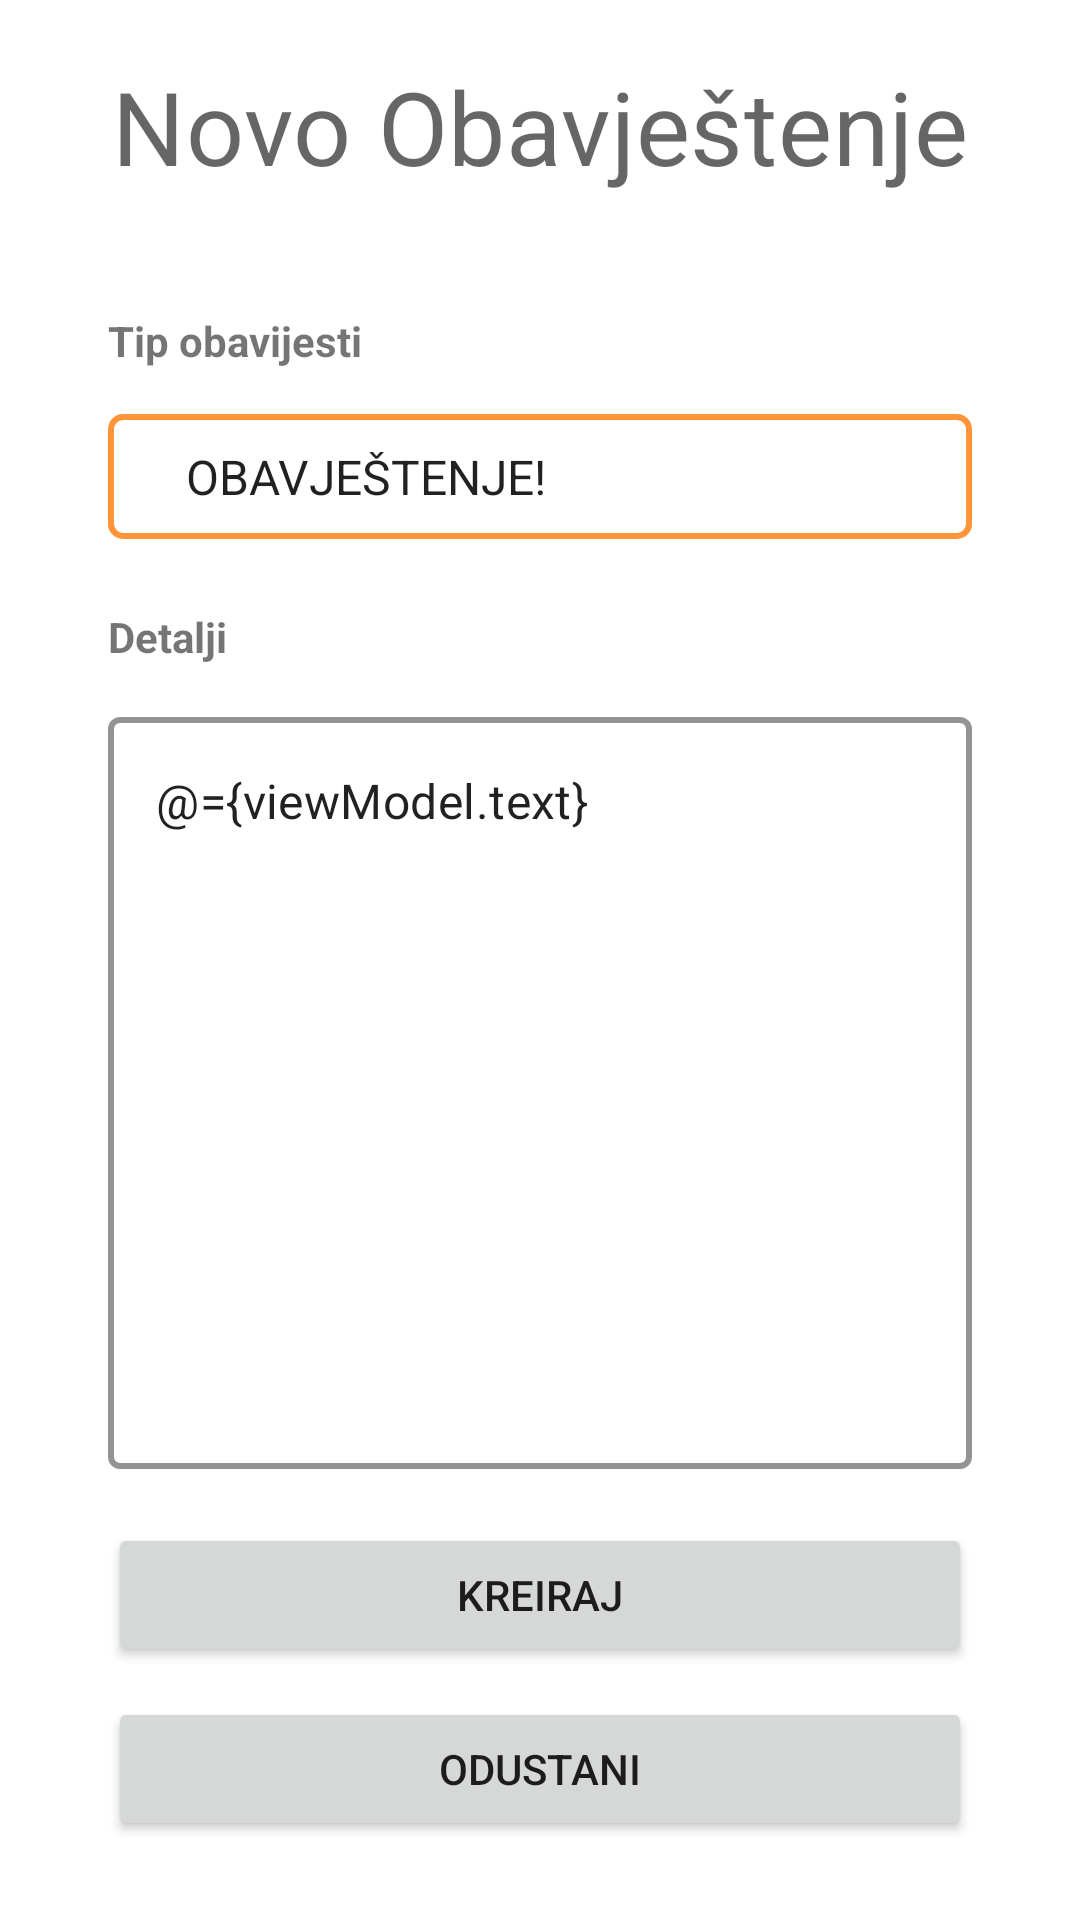

Here is an Android app screen rendered from its layout file. Give the layout XML and the strings, colors and styles it references.
<!-- AndroidManifest.xml: application theme Theme.EMpiricomEcampus -->
<!-- res/layout/fragment_add_alert.xml -->
<?xml version="1.0" encoding="utf-8"?>
<layout xmlns:android="http://schemas.android.com/apk/res/android"
    xmlns:app="http://schemas.android.com/apk/res-auto"
    xmlns:tools="http://schemas.android.com/tools">

    <data>

        <variable
            name="viewModel"
            type="com.example.empiricomecampus.viewmodels.AddAlertViewModel" />
    </data>


    <androidx.constraintlayout.widget.ConstraintLayout
        android:layout_width="match_parent"
        android:layout_height="match_parent">

        <TextView
            android:id="@+id/txtAddAlertTitle"
            style="@style/TextAppearance.MaterialComponents.Headline4"
            android:layout_width="wrap_content"
            android:layout_height="wrap_content"
            android:text="@string/novo_obavjestenje"
            app:layout_constraintBottom_toTopOf="@+id/guideline4"
            app:layout_constraintEnd_toEndOf="parent"
            app:layout_constraintStart_toStartOf="parent"
            app:layout_constraintTop_toTopOf="parent" />

        <androidx.constraintlayout.widget.Guideline
            android:id="@+id/guideline4"
            android:layout_width="wrap_content"
            android:layout_height="wrap_content"
            android:orientation="horizontal"
            app:layout_constraintGuide_begin="84dp" />


        <TextView
            android:id="@+id/tvAlertType"
            android:layout_width="wrap_content"
            android:layout_height="wrap_content"
            android:layout_marginTop="20dp"
            android:text="@string/tip_obavijesti"
            android:textStyle="bold"
            app:layout_constraintStart_toStartOf="@+id/spinnerAlertType"
            app:layout_constraintTop_toBottomOf="@+id/guideline4" />


        <Spinner
            android:id="@+id/spinnerAlertType"
            style="@style/spinner_style"
            android:layout_width="0dp"
            android:layout_height="wrap_content"
            android:layout_marginTop="7dp"
            android:entries="@array/alert_type"
            android:padding="18dp"
            app:layout_constraintEnd_toEndOf="parent"
            app:layout_constraintStart_toStartOf="parent"
            app:layout_constraintTop_toBottomOf="@+id/tvAlertType"
            app:layout_constraintWidth_default="percent"
            app:layout_constraintWidth_percent="0.8"
            tools:setOnItemSelectedListener="@{viewModel.typeListener}" />

        <TextView
            android:id="@+id/tvDetails"
            android:layout_width="wrap_content"
            android:layout_height="wrap_content"
            android:layout_marginTop="15dp"
            android:text="@string/detalji"
            android:textStyle="bold"
            app:layout_constraintStart_toStartOf="@+id/etDetails"
            app:layout_constraintTop_toBottomOf="@+id/spinnerAlertType" />

        <com.google.android.material.textfield.TextInputLayout
            android:id="@+id/etDetails"
            style="@style/Widget.MaterialComponents.TextInputLayout.OutlinedBox"
            android:layout_width="0dp"
            android:layout_height="0dp"
            android:layout_marginTop="12dp"
            app:boxStrokeColor="@color/primaryColor"
            app:boxStrokeWidth="2dp"
            app:layout_constraintHeight_default="percent"
            app:layout_constraintHeight_percent="0.4"
            app:layout_constraintStart_toStartOf="@id/spinnerAlertType"
            app:layout_constraintTop_toBottomOf="@id/tvDetails"
            app:layout_constraintWidth_default="percent"
            app:layout_constraintWidth_percent="0.8">

            <com.google.android.material.textfield.TextInputEditText
                android:layout_width="match_parent"
                android:layout_height="match_parent"
                android:gravity="top"
                android:inputType="textMultiLine"
                android:text="@={viewModel.text}" />

        </com.google.android.material.textfield.TextInputLayout>


        <Button
            android:id="@+id/btnPost"
            android:layout_width="0dp"
            android:layout_height="wrap_content"
            android:layout_marginTop="18dp"
            android:onClick="@{()-> viewModel.uploadData()}"
            android:text="@string/kreiraj"
            app:layout_constraintStart_toStartOf="@id/etDetails"
            app:layout_constraintTop_toBottomOf="@id/etDetails"
            app:layout_constraintWidth_default="percent"
            app:layout_constraintWidth_percent="0.8" />


        <Button
            android:layout_width="0dp"
            android:layout_height="wrap_content"
            android:layout_marginTop="10dp"
            android:onClick="@{()->viewModel.navigateToAlerts()}"
            android:text="@string/odustani"
            app:layout_constraintEnd_toEndOf="@+id/btnPost"
            app:layout_constraintStart_toStartOf="@id/btnPost"
            app:layout_constraintTop_toBottomOf="@id/btnPost"
            app:layout_constraintWidth_default="percent"
            app:layout_constraintWidth_percent="0.8" />

    </androidx.constraintlayout.widget.ConstraintLayout>


</layout>
<!-- resources referenced by this layout -->
<resources>
  <string-array name="alert_type">
          <item>OBAVJEŠTENJE!</item>
          <item>UPOZORENJE!</item>
      </string-array>
  <color name="primaryColor" tools:override="true">#ff9538</color>
  <string name="detalji">Detalji</string>
  <string name="kreiraj">Kreiraj</string>
  <string name="novo_obavjestenje">Novo Obavještenje</string>
  <string name="odustani">Odustani</string>
  <string name="tip_obavijesti">Tip obavijesti</string>
  <style name="spinner_style">
          <item name="android:background">@drawable/spinner_borders</item>
          <item name="android:padding">18dp</item>
      </style>
  <style name="Theme.EMpiricomEcampus" parent="Theme.MaterialComponents.DayNight.NoActionBar">     
          <item name="colorPrimary">@color/primaryColor</item>
          <item name="colorPrimaryVariant">@color/primaryDarkColor</item>
          <item name="colorOnPrimary">@color/primaryTextColor</item>
          
          <item name="colorSecondary">@color/secondaryColor</item>
          <item name="colorSecondaryVariant">@color/secondaryDarkColor</item>
          <item name="colorOnSecondary">@color/secondaryTextColor</item>
          
          <item name="android:statusBarColor" tools:targetApi="l">?attr/colorPrimaryVariant</item>
          
      </style>
  <!-- drawable spinner_borders (drawable) -->
  <?xml version="1.0" encoding="utf-8"?>
  <layer-list xmlns:android="http://schemas.android.com/apk/res/android">
      <item
          android:bottom="8dp"
          android:top="8dp">
          <shape>
              <solid android:color="@android:color/white" />
              <corners android:radius="4dp" />
              <stroke
                  android:width="2dp"
                  android:color="@color/primaryColor" />
          </shape>
      </item>
  </layer-list>
  <color name="primaryDarkColor">#c66600</color>
  <color name="primaryTextColor">#000000</color>
  <color name="secondaryColor">#ffab91</color>
  <color name="secondaryDarkColor">#c97b63</color>
  <color name="secondaryTextColor">#000000</color>
</resources>
